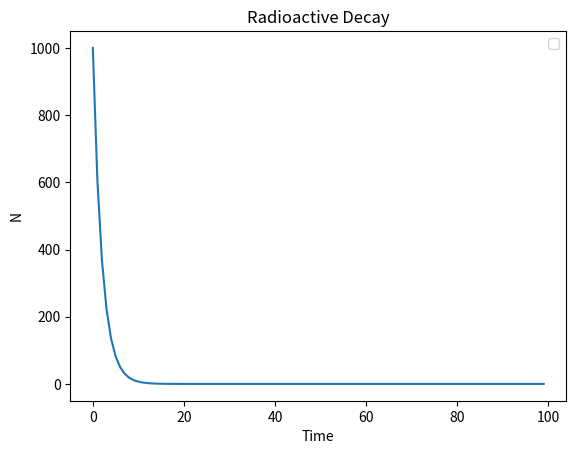

Write Python code to recreate this figure.
# -*- coding: utf-8 -*-
"""
Radioactive Decay

Radioactive decay occurs when unstable nuclei spontaneously breakdown into more
stable nuclei in a process that releases energy and matter from the nucleus.
The radioactive decay rate describes the average number of decays that occur
per unit time. The formula for the decay rate is as follows:

                                dN/dt = -λ * N

Where:
    
dN/dt - The first order differential of the number of nuclei with respect to time
λ - The decay constant
N - The number of nuclei

This programme will use odeint to differentiate the equation, and matplotlib to
plot the decay rate.
"""

# Import libraries/modules
from scipy.integrate import odeint
from matplotlib import pyplot as plt
import numpy as np

# Variables:
lmbda = 0.5                # Decay constant (lambda)
N0 = 1000                  # Initial number of atoms

ti = 0                     # Start time
tf = 100                   # End time
t = np.arange(ti, tf, 1)   # List of time values from ti to tf in steps of 1

# Slope function
def slope(N, t, lmbda):
    '''
    Parameters
    ----------
    N : TYPE - Integar
        DESCRIPTION - Number of undecayed nuclei
    t : TYPE - Integar
        DESCRIPTION - Time variable
    lmbda : TYPE - Float
        DESCRIPTION - Decay constant

    Returns
    -------
    TYPE - Float
        DESCRIPTION - The rate of decay
    '''
    # Calculate and return the slope
    return -lmbda * N

# Differentiate using odeint
y = odeint(slope, N0, t, args=(lmbda,))

# Pyplot graph:
# Set x-axis label
plt.xlabel('Time')
# Set y-axis label
plt.ylabel('N')
# Set graph title
plt.title('Radioactive Decay')
# Plot N vs t
plt.plot(t, y)
# Display legend
plt.legend(loc='best')
